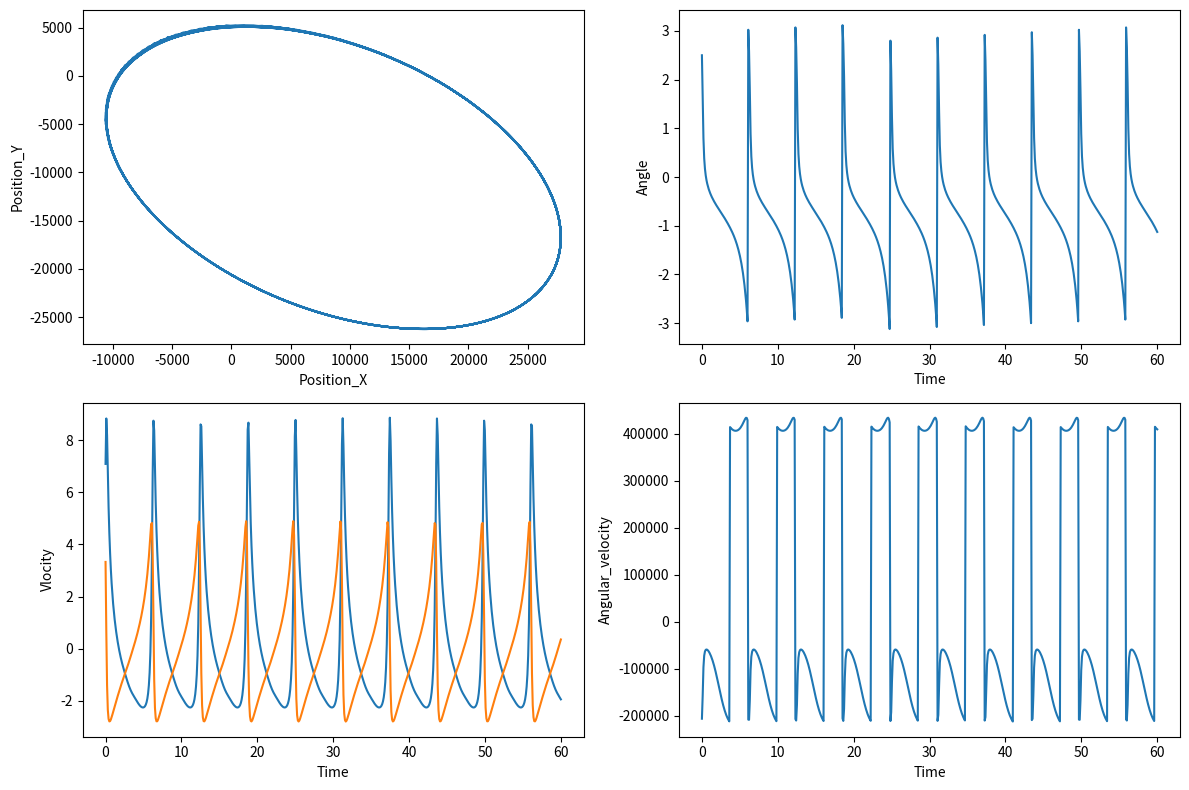

Source code (Python):
import numpy as np
from scipy.optimize import minimize
import matplotlib as mpl
mpl.use('Agg') # AGG(Anti-Grain Geometry engine)
import matplotlib.pyplot as plt

DEBUG = 0

# 仮の衛星位置データ（単位：キロメートル）
observations = [
    np.array([-6144.333, 3491.773, 2578.643]),
    np.array([-5534.040, 4039.998, 3354.663]),
    np.array([-4762.633, 4474.107, 4024.830]),
    np.array([-3894.103, 4777.468, 4548.085]),
    np.array([-2980.972, 4935.636, 4883.337]),
    np.array([-2043.511, 4943.266, 4999.919]),
]

# それぞれの観測データに対応する時刻（単位：秒）
times = [0.0, 60.0, 120.0, 180.0, 240.0, 300.0]
mu = 3.986004418e5  # Gravitational constant times Earth's mass (km^3/s^2)

# 観測された位置と計算された位置の差を計算する関数
def residuals(orbit_elements, observations, times, mu):
    calculated_positions = []
    for t in times:
        # 与えられた軌道要素を使用して、時刻tでの衛星の位置を計算する
        calculated_position = calculate_position(orbit_elements, t, mu)
        calculated_positions.append(calculated_position)

    # 観測された位置と計算された位置の差を計算する
    diff = np.array(observations) - np.array(calculated_positions)
    return diff.flatten()

# 軌道要素と時刻が与えられた場合の衛星の位置を計算する関数
def calculate_position(orbit_elements, time, mu):
    # 軌道要素を抽出する
    a, e, i, omega, w, M0 = orbit_elements

    # 与えられた時刻での平均近点離角を計算する
    n = np.sqrt(mu / a**3)
    M = M0 + n * (time - times[0])

    # 離心近点離角のケプラー方程式を解く
    E = solve_keplers_equation(M, e)

    # 真近点離角を計算する
    nu = 2 * np.arctan(np.sqrt((1 + e) / (1 - e)) * np.tan(E / 2))

    # 軌道面内の衛星位置を計算する
    r = a * (1 - e * np.cos(E))
    position_orbital_plane = np.array([r * np.cos(nu), r * np.sin(nu), 0])

    # 位置ベクトルを地球中心慣性座標系に回転させる
    position_eci = rotate_to_eci(position_orbital_plane, i, omega, w)

    return position_eci

# ケプラー方程式を解く関数
def solve_keplers_equation(M, e):
    E = M
    for _ in range(10):
        E = M + e * np.sin(E)
    return E


# 軌道面から地球中心慣性座標系への位置ベクトルの回転を行う関数
def rotate_to_eci(position_orbital_plane, i, omega, w):
    R = np.array([
        [np.cos(omega) * np.cos(w) - np.sin(omega) * np.sin(w) * np.cos(i),
         -np.cos(omega) * np.sin(w) - np.sin(omega) * np.cos(w) * np.cos(i),
         np.sin(omega) * np.sin(i)],
        [np.sin(omega) * np.cos(w) + np.cos(omega) * np.sin(w) * np.cos(i),
         -np.sin(omega) * np.sin(w) + np.cos(omega) * np.cos(w) * np.cos(i),
         -np.cos(omega) * np.sin(i)],
        [np.sin(w) * np.sin(i),
         np.cos(w) * np.sin(i),
         np.cos(i)]
    ])
    position_eci = R @ position_orbital_plane
    return position_eci

# 軌道要素を最適化して、残差の二乗和を最小化する
def objective_function(orbit_elements, observations, times, mu):
    res = residuals(orbit_elements, observations, times, mu)
    return np.sum(res**2)

# 軌道要素の初期推定値
initial_guess = [7000, 0.01, np.deg2rad(98), np.deg2rad(50), np.deg2rad(90), np.deg2rad(0)]

# 最適化を実行する
result = minimize(objective_function, initial_guess, args=(observations, times, mu))

# 最適化された軌道要素を抽出する
optimized_orbit_elements = result.x
a, e, i, omega, w, M0 = optimized_orbit_elements

if DEBUG:
    # 最適化された軌道要素を出力する
    print("Optimized orbit elements:")
    print("Semimajor axis (a):", a, "km")
    print("Eccentricity (e):", e)
    print("Inclination (i):", np.rad2deg(i), "degrees")
    print("Right ascension of the ascending node (omega):", np.rad2deg(omega), "degrees")
    print("Argument of periapsis (w):", np.rad2deg(w), "degrees")
    print("Mean anomaly at epoch (M0):", np.rad2deg(M0), "degrees")

def calculate_position_velocity(orbit_elements, time, mu):
    # 上記の calculate_position 関数を使用して位置を計算
    position_eci = calculate_position(orbit_elements, time, mu)
    
    # 速度を計算するために、微小時間後の位置を計算
    delta_t = 1e-5
    position_eci_later = calculate_position(orbit_elements, time + delta_t, mu)
    
    # 速度を計算
    velocity_eci = (position_eci_later - position_eci) / delta_t
    
    # 2次元の位置情報
    position_2d = position_eci[:2]
    
    # 角度
    angle = np.arctan2(position_2d[1], position_2d[0])
    
    # 2次元の速度情報
    velocity_2d = velocity_eci[:2]
    
    # 角速度
    angular_velocity = (np.arctan2(velocity_2d[1], velocity_2d[0]) - angle) / delta_t
    
    return position_2d, angle, velocity_2d, angular_velocity

# 任意の時刻での2次元の位置情報、角度、速度、および角速度を計算
# 時間ごとの衛星軌道の遷移をプロットする
time_steps = np.arange(0, 360000, 600)  # 0秒から360000秒までの、600秒刻みの時刻配列を作成
positions, angles, velocitys, angular_velocitys = [], [], [], []

for t in time_steps:
    pos, ang, vel, ang_vel = calculate_position_velocity(optimized_orbit_elements, t, mu)
    positions.append(pos)
    angles.append(ang)
    velocitys.append(vel)
    angular_velocitys.append(ang_vel)

num_time_steps = len(time_steps)  # time_stepsの個数を取得
time = np.linspace(0, num_time_steps/10, num_time_steps)  # num_time_stepsを使用
positions = np.array(positions)
angles = np.array(angles)
velocitys = np.array(velocitys)
angular_velocitys = np.array(angular_velocitys)

# ｸﾞﾗﾌの初期化
fig, axs = plt.subplots(2, 2, figsize=(12, 8))

# 時間とｸｫｰﾀﾆｵﾝの関係
axs[0, 0].plot(positions[:, 0], positions[:, 1])
axs[0, 0].set_xlabel('Position_X')
axs[0, 0].set_ylabel('Position_Y')

# 時間と誤差ｸｫｰﾀﾆｵﾝの関係
axs[0, 1].plot(time, angles)
axs[0, 1].set_xlabel('Time')
axs[0, 1].set_ylabel('Angle')

# 時間とｵｲﾗｰ角の関係
axs[1, 0].plot(time, velocitys)
axs[1, 0].set_xlabel('Time')
axs[1, 0].set_ylabel('Vlocity')

# 時間と回転軸の変化の関係
# axs[1, 1].plot(time, theta_error_quaternions)
axs[1, 1].plot(time, angular_velocitys)
axs[1, 1].set_xlabel('Time')
axs[1, 1].set_ylabel('Angular_velocity')

# ｸﾞﾗﾌのﾚｲｱｳﾄを調整
fig.tight_layout()

# ｸﾞﾗﾌをPNGﾌｧｲﾙに保存
fig.savefig('combined_graph.png')